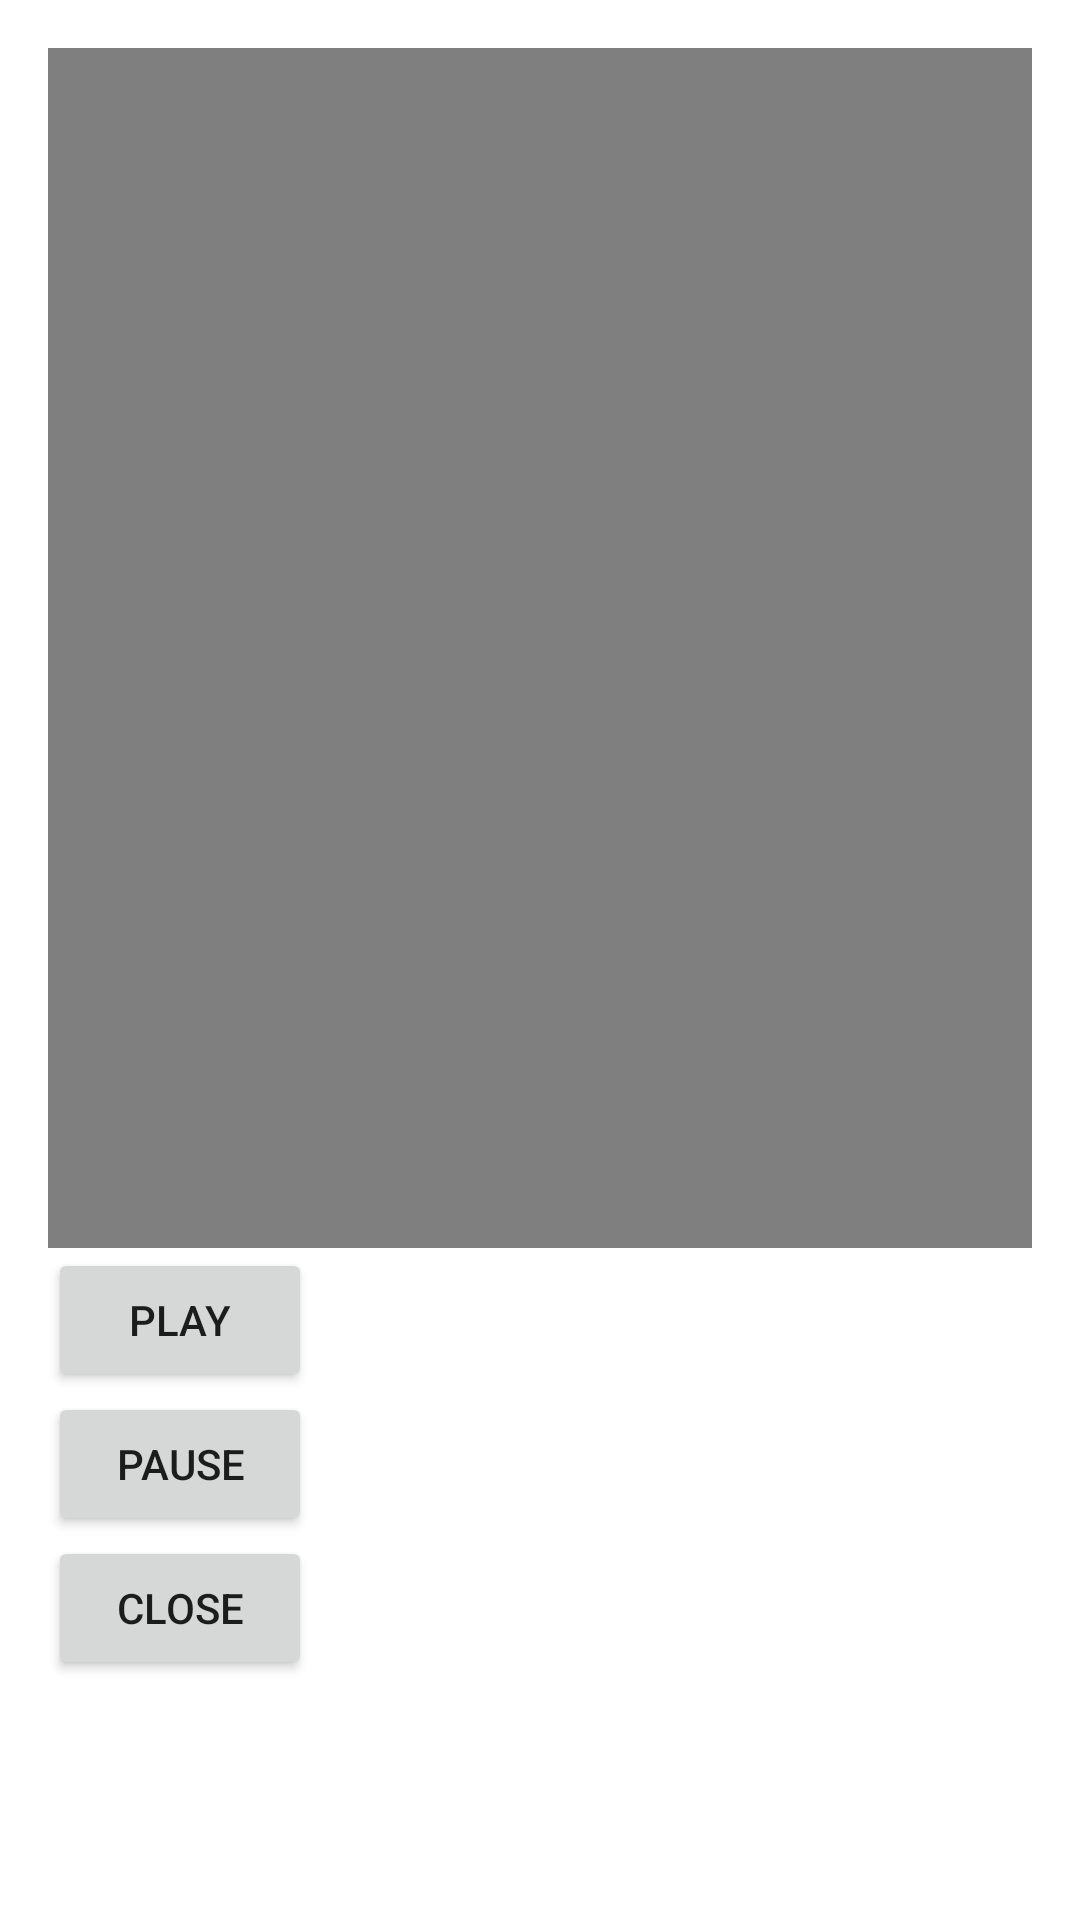

Here is an Android app screen rendered from its layout file. Give the layout XML and the strings, colors and styles it references.
<!-- AndroidManifest.xml: application theme Theme.EyeballMazeAS -->
<!-- res/layout/tutorial_video.xml -->
<?xml version="1.0" encoding="utf-8"?>
<LinearLayout xmlns:android="http://schemas.android.com/apk/res/android"
    android:orientation="vertical"
    android:padding="16dp"
    android:background="@android:color/white"
    android:layout_width="700dp"
    android:layout_height="400dp">

    <VideoView
        android:id="@+id/popupVideo"
        android:layout_width="match_parent"
        android:layout_height="400dp" />

    <Button
        android:id="@+id/playBtn"
        android:layout_width="wrap_content"
        android:layout_height="wrap_content"
        android:text="Play" />

    <Button
        android:id="@+id/pauseBtn"
        android:layout_width="wrap_content"
        android:layout_height="wrap_content"
        android:text="Pause" />

    <Button
        android:id="@+id/closePopup"
        android:layout_width="wrap_content"
        android:layout_height="wrap_content"
        android:text="Close" />
</LinearLayout>
<!-- resources referenced by this layout -->
<resources>
  <style name="Theme.EyeballMazeAS" parent="Theme.MaterialComponents.DayNight.NoActionBar">
          
          <item name="colorPrimary">@color/purple_500</item>
          <item name="colorPrimaryVariant">@color/purple_700</item>
          <item name="colorOnPrimary">@color/white</item>
          
          <item name="colorSecondary">@color/teal_200</item>
          <item name="colorSecondaryVariant">@color/teal_700</item>
          <item name="colorOnSecondary">@color/black</item>
          
          <item name="android:statusBarColor">?attr/colorPrimaryVariant</item>
          
      </style>
  <!-- not gathered from this repository: default colours our renderer supplied (Android Studio template values) -->
  <color name="purple_500">#FF6200EE</color>
  <color name="purple_700">#FF3700B3</color>
  <color name="teal_200">#FF03DAC5</color>
  <color name="teal_700">#FF018786</color>
  <color name="black">#FF000000</color>
  <color name="white">#FFFFFFFF</color>
</resources>
